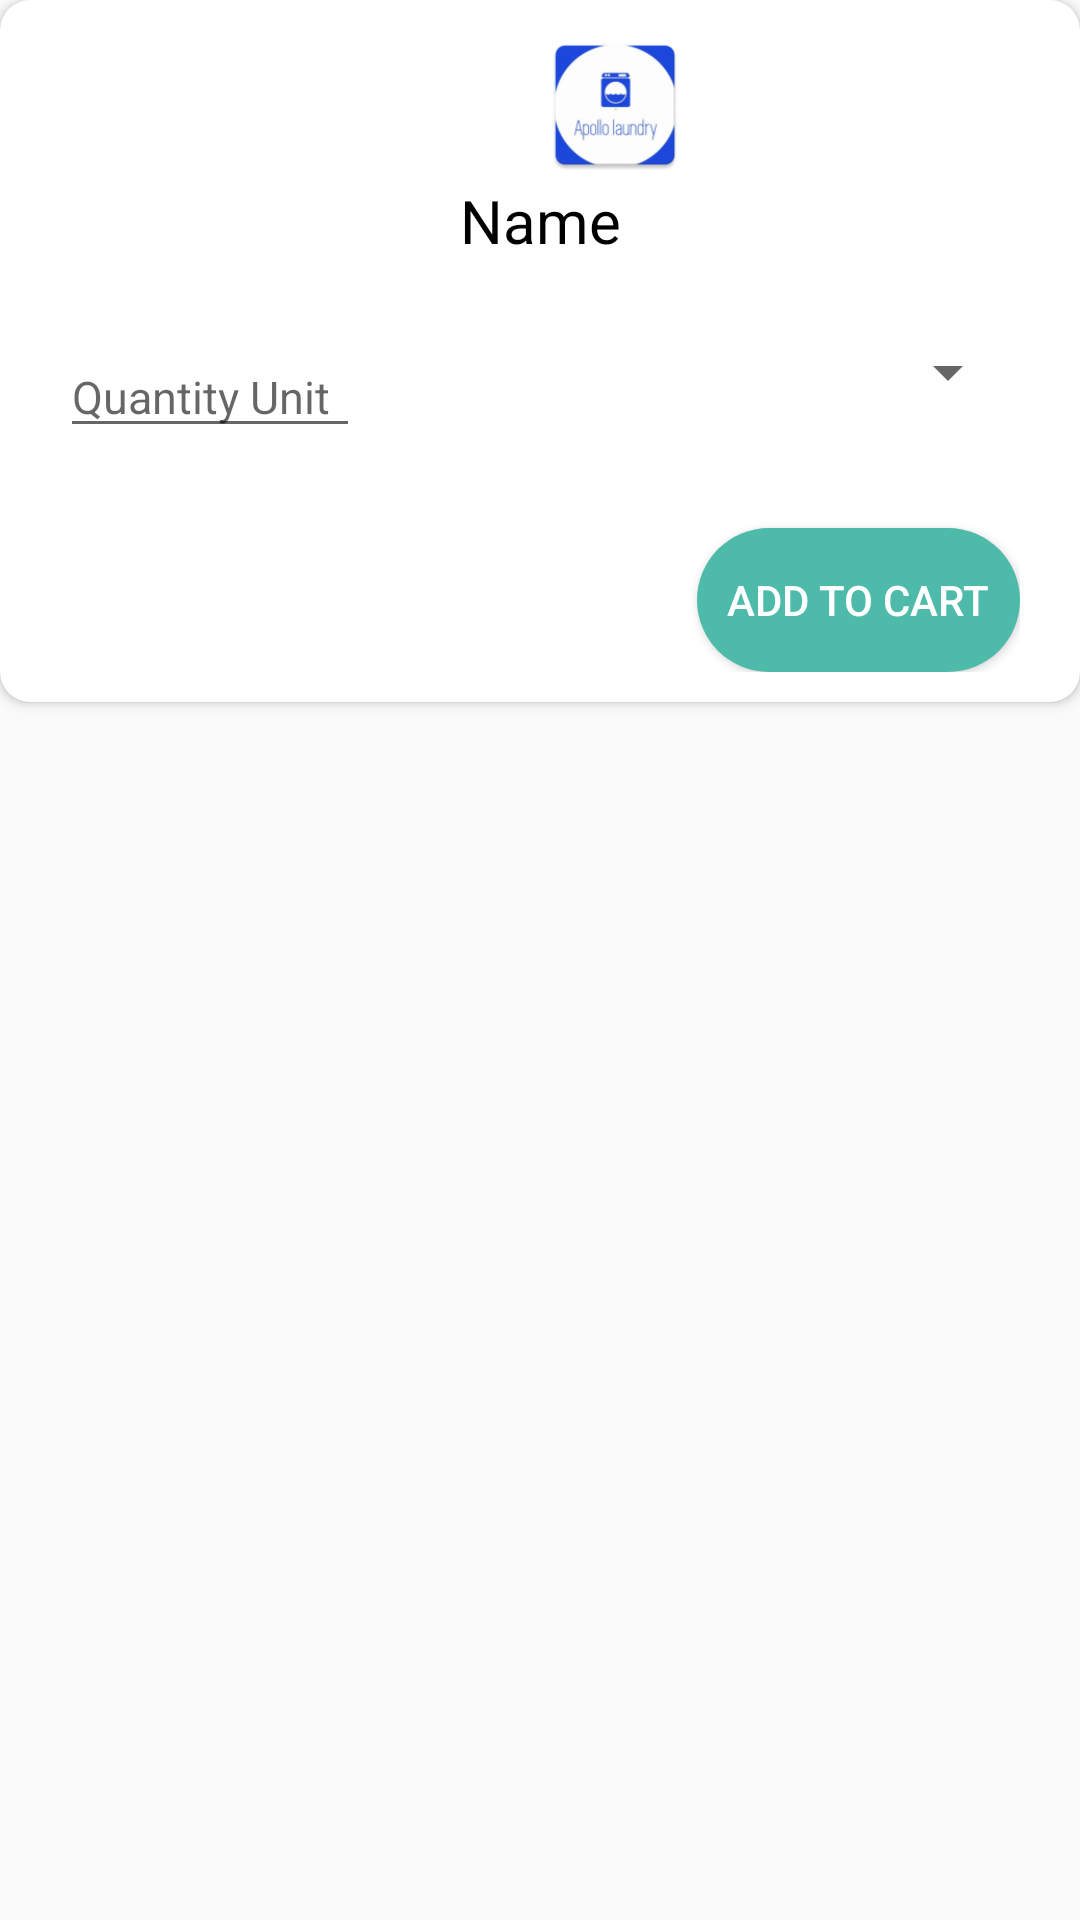

Here is an Android app screen rendered from its layout file. Give the layout XML and the strings, colors and styles it references.
<!-- AndroidManifest.xml: application theme AppTheme -->
<!-- res/layout/list_dryclean.xml -->
<?xml version="1.0" encoding="utf-8"?>
<RelativeLayout xmlns:android="http://schemas.android.com/apk/res/android"
    xmlns:app="http://schemas.android.com/apk/res-auto"
    android:layout_width="match_parent"
    android:layout_marginBottom="10dp"
    android:layout_height="wrap_content">
    <android.support.v7.widget.CardView
        android:layout_width="match_parent"
        android:layout_height="wrap_content"
        app:cardBackgroundColor="#ffffff"
        app:cardCornerRadius="10dp">
        <RelativeLayout
            android:layout_width="match_parent"
            android:layout_height="match_parent"
            android:layout_gravity="center"
            android:gravity="center"
            android:padding="10dp">

            <RelativeLayout
                android:layout_width="match_parent"
                android:layout_height="wrap_content"
                android:gravity="center"
                android:paddingStart="10dp"
                android:paddingLeft="10dp"
                android:paddingEnd="10dp"
                android:paddingRight="10dp">
                <android.support.v7.widget.AppCompatImageView
                    android:layout_width="50dp"
                    android:layout_height="50dp"
                    android:id="@+id/img"
                    android:layout_marginLeft="160dp"
                    android:src="@mipmap/laundrylogo"
                    />
                <TextView
                    android:id="@+id/english"
                    android:layout_width="match_parent"
                    android:layout_height="wrap_content"
                    android:text="@string/name"
                    android:gravity="center"
                    android:textColor="#000"
                    android:textSize="20sp"
                    android:layout_below="@+id/img"/>

                <EditText
                    android:id="@+id/quantity"
                    android:layout_width="100dp"
                    android:layout_height="wrap_content"
                    android:layout_below="@id/english"
                    android:hint="@string/quantity_unit"
                    android:textColor="#000"
                    android:textSize="15sp"
                    android:layout_marginTop="25dp"/>
                <Spinner
                    android:id="@+id/typeof_service"
                    android:layout_width="wrap_content"
                    android:layout_height="wrap_content"
                    android:scrollbarSize="32dp"
                    android:layout_below="@id/english"
                    android:layout_marginTop="25dp"
                    android:layout_alignEnd="@id/english">
                </Spinner>
                <Button
                    android:id="@+id/add"
                    android:layout_width="wrap_content"
                    android:layout_height="wrap_content"
                    android:layout_below="@+id/typeof_service"
                    android:layout_alignParentEnd="true"
                    android:background="@drawable/button_cart"
                    android:padding="10dp"
                    android:text="@string/add_to_cart"
                    android:textColor="#fff"
                    android:layout_marginTop="40dp"/>
            </RelativeLayout>
        </RelativeLayout>
    </android.support.v7.widget.CardView>
</RelativeLayout>
<!-- resources referenced by this layout -->
<resources>
  <!-- drawable button_cart (drawable) -->
  <?xml version="1.0" encoding="UTF-8"?>
  <shape xmlns:android="http://schemas.android.com/apk/res/android">
      <corners android:radius="30dp" />
      <solid android:color="#4ebaaa" />
  </shape>
  <!-- mipmap laundrylogo: png bitmap (mipmap-hdpi, 3999 bytes) -->
  <string name="add_to_cart">Add To Cart</string>
  <string name="name">Name</string>
  <string name="quantity_unit">Quantity Unit</string>
  <style name="AppTheme" parent="Theme.AppCompat.Light.DarkActionBar">
          <item name="colorPrimary">@color/colorPrimary</item>
          <item name="colorPrimaryDark">@color/colorPrimaryDark</item>
          <item name="colorAccent">@color/colorAccent</item>
          <item name="windowActionBar">false</item>
          <item name="windowNoTitle">true</item>
      </style>
  <!-- not gathered from this repository: default colours our renderer supplied (Android Studio template values) -->
  <color name="colorPrimary">#FF6200EE</color>
  <color name="colorPrimaryDark">#FF3700B3</color>
  <color name="colorAccent">#FF03DAC5</color>
</resources>
